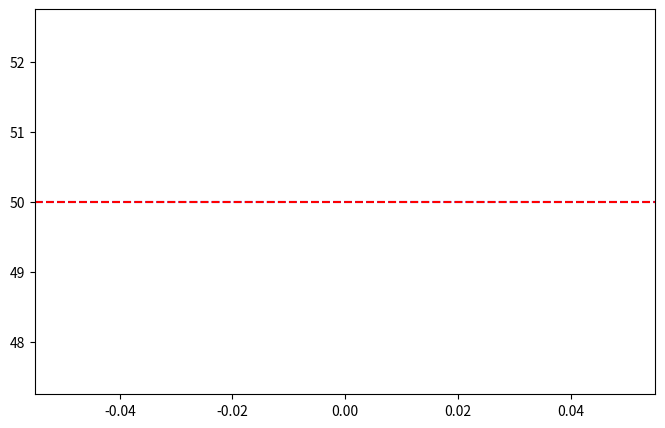

The script that saved this image: (Note: this script raises an exception after producing the figure.)
import matplotlib.animation as animation
import matplotlib.pyplot as plt
import numpy as np

fig, ax=plt.subplots(figsize=(8,5))
(line,)=ax.plot([],[],lw=2, color='red',label='$T(z,t)$')

ax.axhline(y=50, color='blue',linestyle='--',label='50ºC (Mort cel·lular)')
ax.axhline(y=50, color='red',linestyle='--',label='80ºC (Trombosi)')

ax.set_xlim(z[0],z[-1])
ax.set_ylim(
    np.min(T_matrix) - 2, np.max(T_matrix) + 2
)  # Marges basats en la teva matriu de temperatures
ax.set_xlabel('Posició normalitzada $\\hat{x}$')
ax.set_ylabel('Temperatura $T$ (°C)')
ax.set_title('Evolució temporal de la temperatura en el teixit')
ax.legend(loc='upper right')
ax.grid(True)

# Text opcional per mostrar el pas de temps actual a la cantonada
time_text = ax.text(
    0.05,
    0.85,
    '',
    transform=ax.transAxes,
    fontsize=12,
    bbox=dict(boxstyle='round', facecolor='white', alpha=0.7),
)
